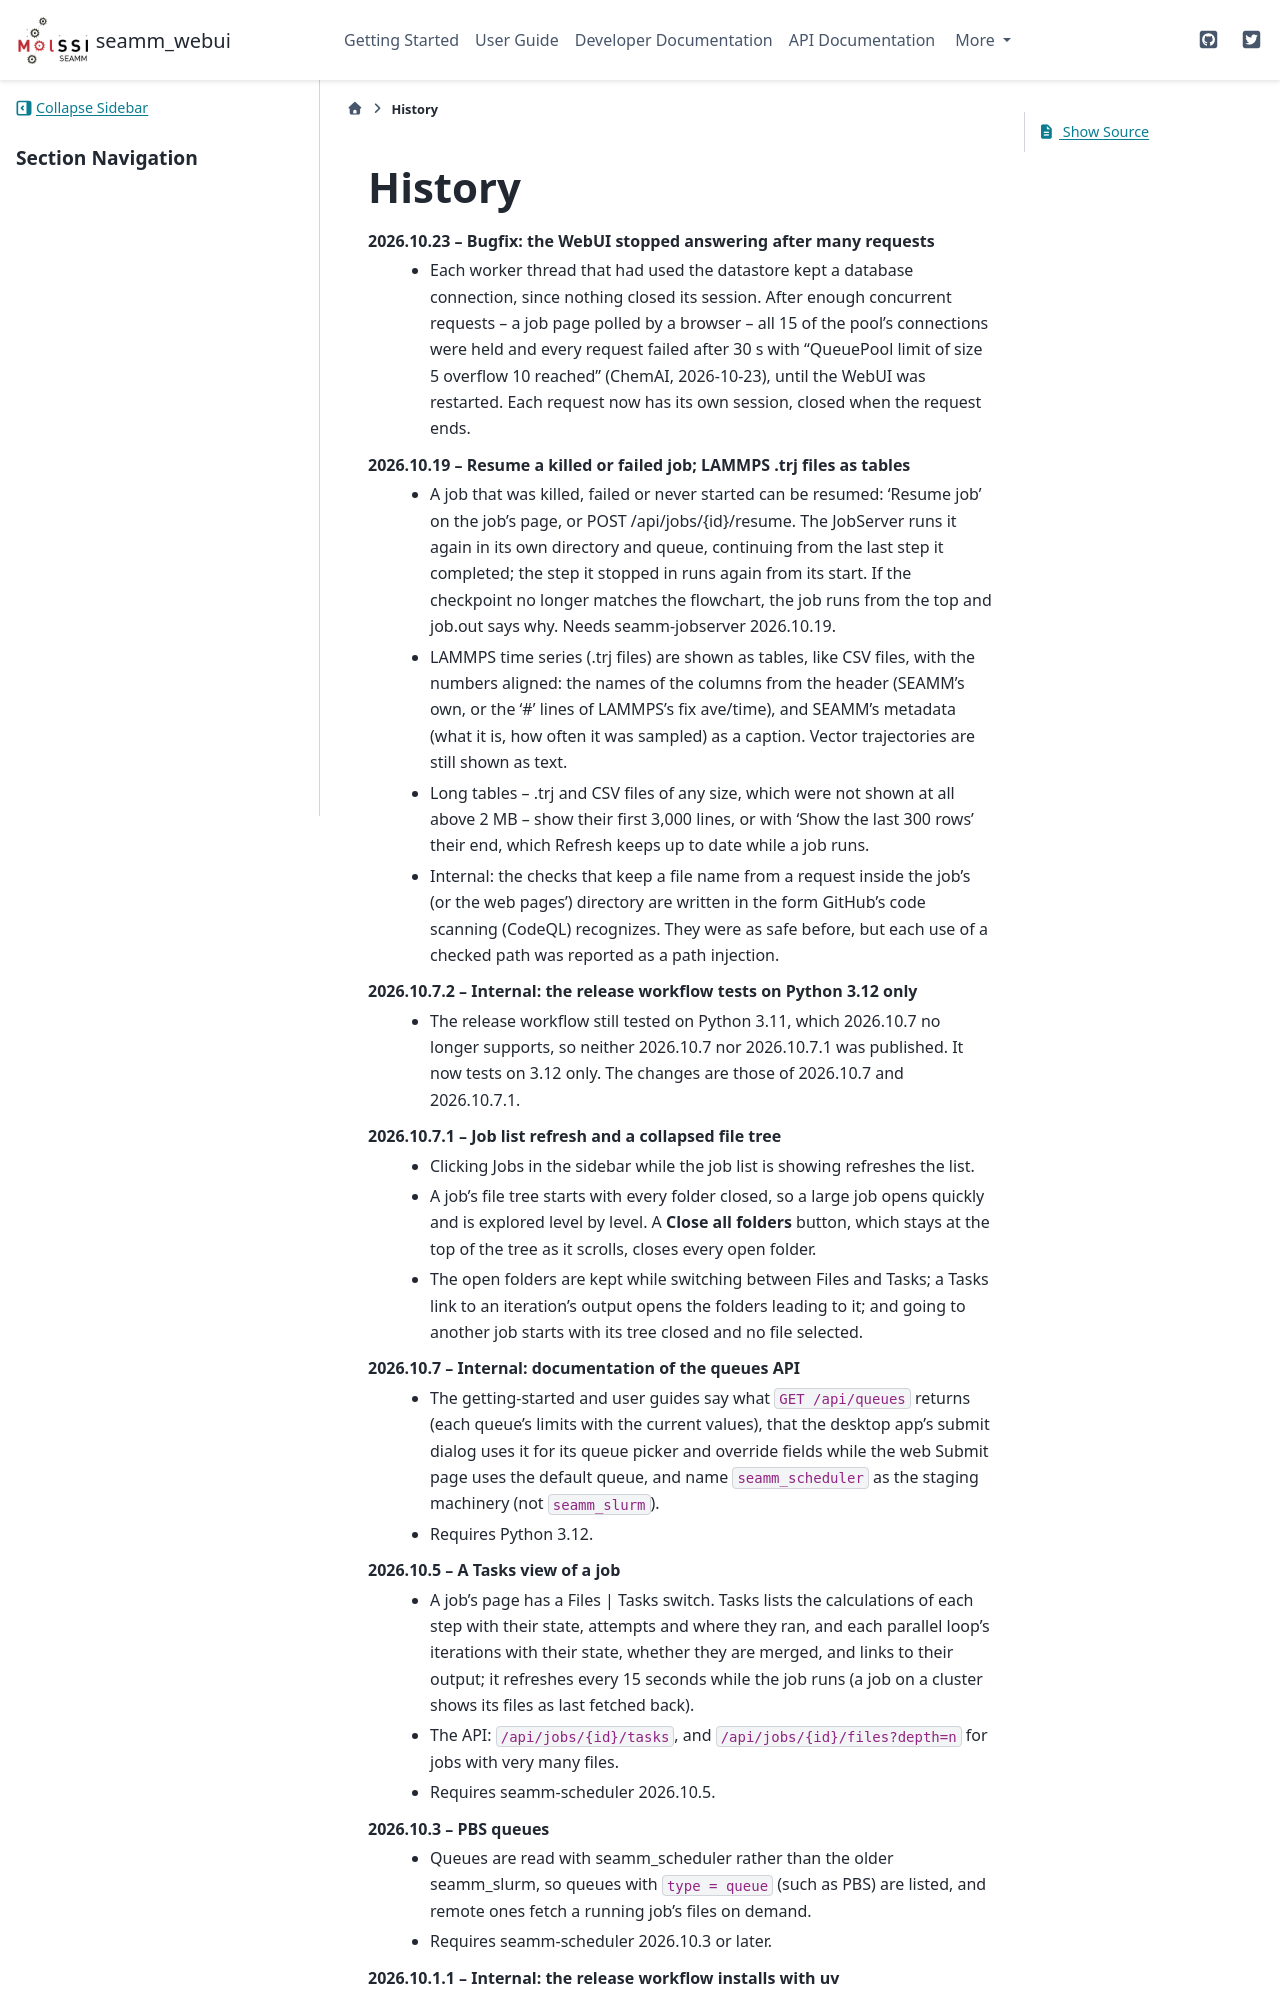

repository: molssi-seamm/seamm_webui · page: history.html · generator: sphinx

=======
History
=======
2026.10.23 -- Bugfix: the WebUI stopped answering after many requests
    * Each worker thread that had used the datastore kept a database connection,
      since nothing closed its session. After enough concurrent requests -- a job
      page polled by a browser -- all 15 of the pool's connections were held and
      every request failed after 30 s with "QueuePool limit of size 5 overflow 10
      reached" (ChemAI, 2026-10-23), until the WebUI was restarted. Each request now
      has its own session, closed when the request ends.

2026.10.19 -- Resume a killed or failed job; LAMMPS .trj files as tables
    * A job that was killed, failed or never started can be resumed: 'Resume job' on the
      job's page, or POST /api/jobs/{id}/resume. The JobServer runs it again in its own
      directory and queue, continuing from the last step it completed; the step it
      stopped in runs again from its start. If the checkpoint no longer matches the
      flowchart, the job runs from the top and job.out says why. Needs seamm-jobserver
      2026.10.19.
    * LAMMPS time series (.trj files) are shown as tables, like CSV files, with the
      numbers aligned: the names of the columns from the header (SEAMM's own, or the '#'
      lines of LAMMPS's fix ave/time), and SEAMM's metadata (what it is, how often it
      was sampled) as a caption. Vector trajectories are still shown as text.
    * Long tables -- .trj and CSV files of any size, which were not shown at all above
      2 MB -- show their first 3,000 lines, or with 'Show the last 300 rows' their end,
      which Refresh keeps up to date while a job runs.
    * Internal: the checks that keep a file name from a request inside the job's (or
      the web pages') directory are written in the form GitHub's code scanning
      (CodeQL) recognizes. They were as safe before, but each use of a checked path was
      reported as a path injection.

2026.10.7.2 -- Internal: the release workflow tests on Python 3.12 only
    * The release workflow still tested on Python 3.11, which 2026.10.7 no longer
      supports, so neither 2026.10.7 nor 2026.10.7.1 was published. It now tests on
      3.12 only. The changes are those of 2026.10.7 and 2026.10.7.1.

2026.10.7.1 -- Job list refresh and a collapsed file tree
    * Clicking Jobs in the sidebar while the job list is showing refreshes the list.
    * A job's file tree starts with every folder closed, so a large job opens quickly
      and is explored level by level. A **Close all folders** button, which stays at
      the top of the tree as it scrolls, closes every open folder.
    * The open folders are kept while switching between Files and Tasks; a Tasks link
      to an iteration's output opens the folders leading to it; and going to another
      job starts with its tree closed and no file selected.

2026.10.7 -- Internal: documentation of the queues API
    * The getting-started and user guides say what ``GET /api/queues`` returns
      (each queue's limits with the current values), that the desktop app's
      submit dialog uses it for its queue picker and override fields while the
      web Submit page uses the default queue, and name ``seamm_scheduler`` as the
      staging machinery (not ``seamm_slurm``).
    * Requires Python 3.12.

2026.10.5 -- A Tasks view of a job
    * A job's page has a Files | Tasks switch. Tasks lists the calculations of each
      step with their state, attempts and where they ran, and each parallel loop's
      iterations with their state, whether they are merged, and links to their
      output; it refreshes every 15 seconds while the job runs (a job on a cluster
      shows its files as last fetched back).
    * The API: ``/api/jobs/{id}/tasks``, and ``/api/jobs/{id}/files?depth=n`` for jobs
      with very many files.
    * Requires seamm-scheduler 2026.10.5.
2026.10.3 -- PBS queues
    * Queues are read with seamm_scheduler rather than the older seamm_slurm, so
      queues with ``type = queue`` (such as PBS) are listed, and remote ones fetch a
      running job's files on demand.
    * Requires seamm-scheduler 2026.10.3 or later.

2026.10.1.1 -- Internal: the release workflow installs with uv
    * The release workflow still built a conda environment from the CI environment file
      that 2026.10.1 removed, so 2026.10.1 was not published. It now installs the
      package with uv, as the other workflows do. The changes are those of 2026.10.1.
